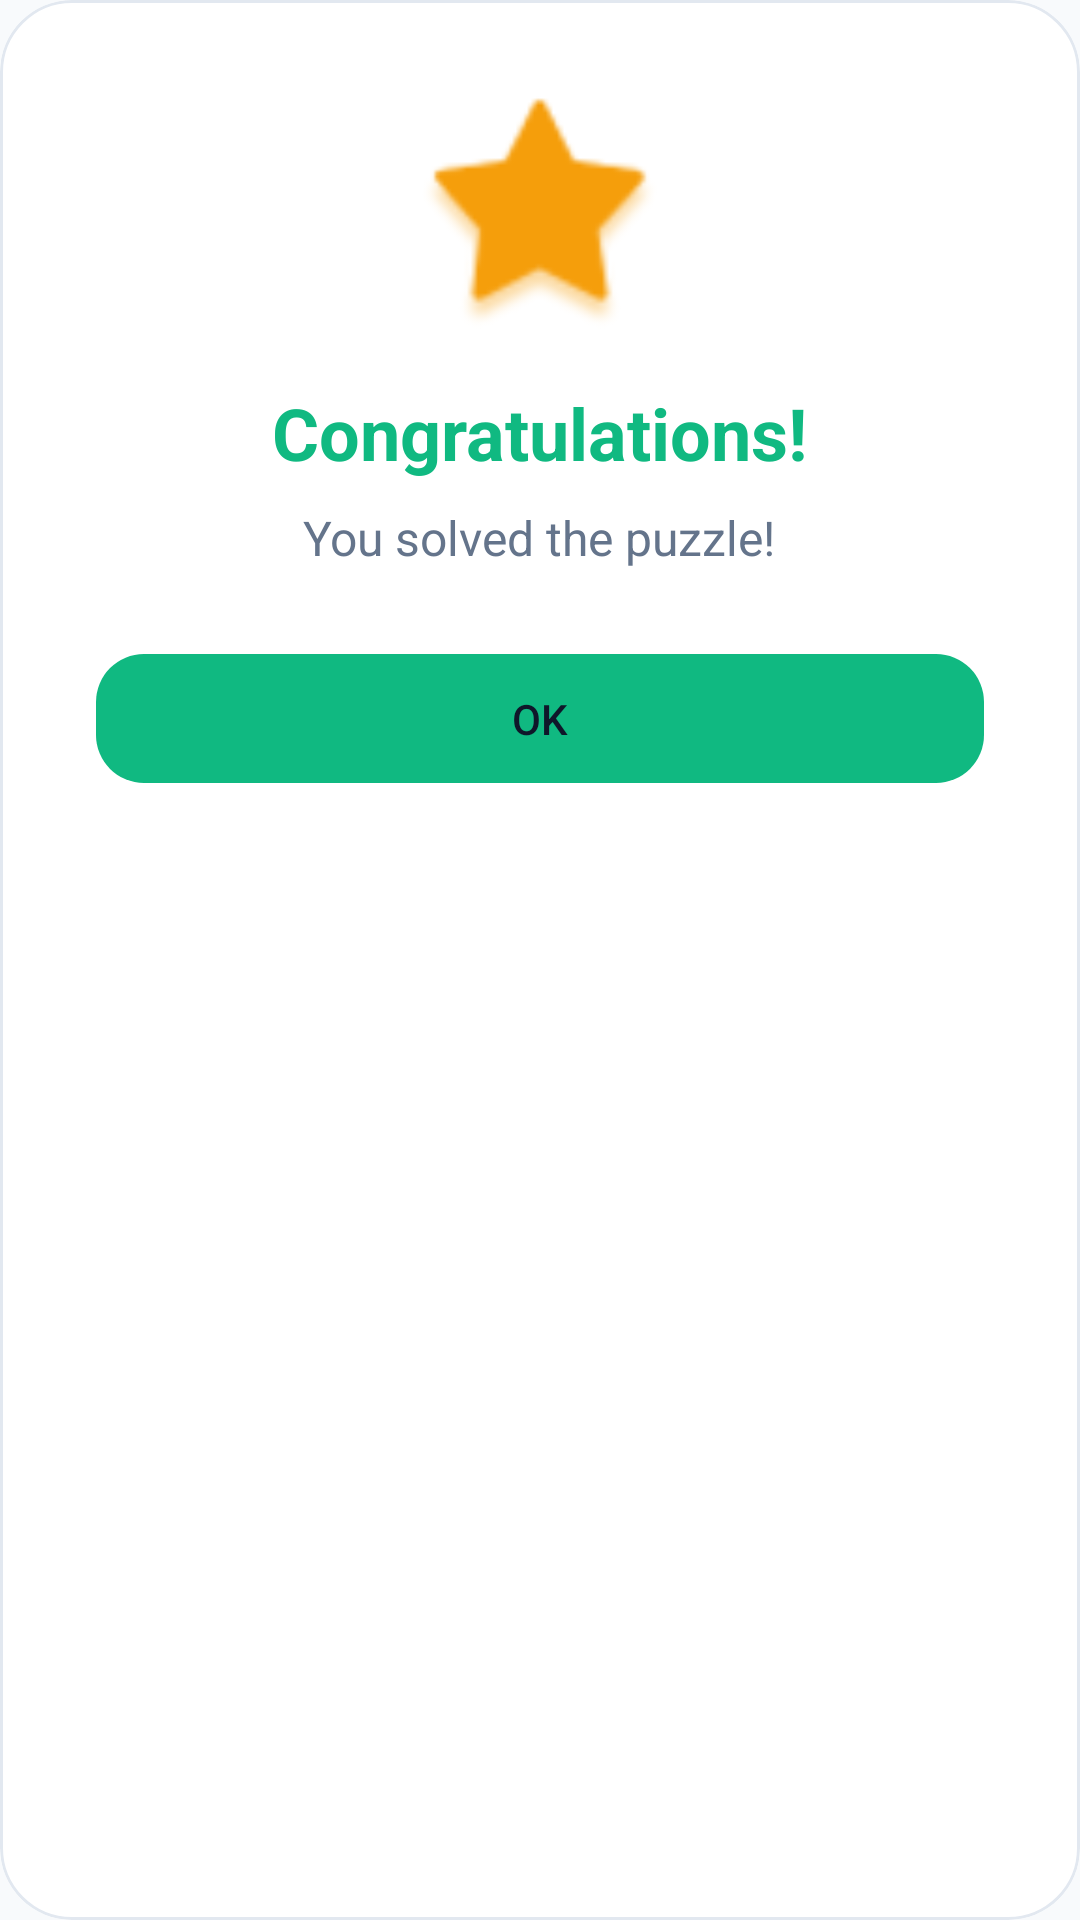

Android layout source for this screen:
<!-- AndroidManifest.xml: application theme Theme.MyTime -->
<!-- res/layout/games_jpegchaos_win_dialog.xml -->
<?xml version="1.0" encoding="utf-8"?>
<com.google.android.material.card.MaterialCardView
    xmlns:android="http://schemas.android.com/apk/res/android"
    xmlns:app="http://schemas.android.com/apk/res-auto"
    android:layout_width="300dp"
    android:layout_height="wrap_content"
    app:cardCornerRadius="24dp"
    app:cardElevation="0dp"
    app:strokeWidth="1dp"
    app:strokeColor="@color/glass_card_stroke"
    app:cardBackgroundColor="@color/glass_dialog_bg">

    <LinearLayout
        android:layout_width="match_parent"
        android:layout_height="wrap_content"
        android:orientation="vertical"
        android:padding="32dp"
        android:gravity="center">

        
        <ImageView
            android:layout_width="80dp"
            android:layout_height="80dp"
            android:src="@android:drawable/star_big_on"
            android:contentDescription="Success"
            app:tint="@color/glass_accent_amber" />

        
        <TextView
            android:layout_width="wrap_content"
            android:layout_height="wrap_content"
            android:text="Congratulations!"
            android:textSize="24sp"
            android:textStyle="bold"
            android:textColor="@color/glass_accent_green"
            android:layout_marginTop="16dp"/>

        
        <TextView
            android:layout_width="wrap_content"
            android:layout_height="wrap_content"
            android:text="You solved the puzzle!"
            android:textSize="16sp"
            android:textColor="@color/glass_text_secondary"
            android:layout_marginTop="8dp"
            android:gravity="center"/>

        
        <com.google.android.material.button.MaterialButton
            android:id="@+id/btn_ok"
            android:layout_width="match_parent"
            android:layout_height="wrap_content"
            android:text="OK"
            android:textColor="@color/glass_text_primary"
            app:backgroundTint="@color/glass_accent_green"
            app:cornerRadius="16dp"
            android:layout_marginTop="24dp"
            android:padding="12dp"/>

    </LinearLayout>

</com.google.android.material.card.MaterialCardView>
<!-- resources referenced by this layout -->
<resources>
  <color name="glass_accent_amber">#F59E0B</color>
  <color name="glass_accent_green">#10B981</color>
  <color name="glass_card_stroke">#E2E8F0</color>
  <color name="glass_dialog_bg">#F8FFFFFF</color>
  <color name="glass_text_primary">#0F172A</color>
  <color name="glass_text_secondary">#64748B</color>
  <style name="Theme.MyTime" parent="Base.Theme.MyTime" />
  <color name="light_primary">#3B82F6</color>
  <color name="light_on_primary">#FFFFFF</color>
  <color name="light_primary_container">#DBEAFE</color>
  <color name="light_on_primary_container">#1E3A5F</color>
  <color name="light_secondary">#8B5CF6</color>
  <color name="light_on_secondary">#FFFFFF</color>
  <color name="light_secondary_container">#EDE9FE</color>
  <color name="light_on_secondary_container">#4C1D95</color>
  <color name="light_tertiary">#14B8A6</color>
  <color name="light_on_tertiary">#FFFFFF</color>
  <color name="light_background">#F8FAFC</color>
  <color name="light_surface">#FFFFFF</color>
  <color name="light_surface_variant">#F1F5F9</color>
  <color name="light_on_surface">#0F172A</color>
  <color name="light_on_surface_variant">#64748B</color>
  <color name="light_error">#DC2626</color>
  <color name="light_on_error">#FFFFFF</color>
  <color name="light_nav_bg">#FFFFFF</color>
  <style name="LightToolbarStyle" parent="Widget.Material3.Toolbar">
          <item name="android:background">@color/light_surface</item>
          <item name="titleTextColor">@color/light_on_surface</item>
          <item name="subtitleTextColor">@color/light_on_surface_variant</item>
          <item name="navigationIconTint">@color/light_on_surface</item>
          <item name="titleTextAppearance">@style/LightToolbarTitleTextAppearance</item>
      </style>
  <style name="LightOverflowButtonStyle" parent="Widget.AppCompat.ActionButton.Overflow">
          <item name="android:tint">@color/light_on_surface</item>
      </style>
  <style name="LightPopupMenuStyle" parent="Widget.Material3.PopupMenu">
          <item name="android:popupBackground">@drawable/bg_light_popup_menu</item>
      </style>
  <style name="LightCardStyle" parent="Widget.Material3.CardView.Elevated">
          <item name="cardBackgroundColor">@color/light_card_bg</item>
          <item name="cardElevation">2dp</item>
          <item name="strokeWidth">0dp</item>
          <item name="cardCornerRadius">16dp</item>
      </style>
  <style name="LightButtonStyle" parent="Widget.Material3.Button">
          <item name="backgroundTint">@color/light_primary</item>
          <item name="android:textColor">@color/light_on_primary</item>
          <item name="cornerRadius">12dp</item>
      </style>
  <style name="LightToolbarTitleTextAppearance" parent="TextAppearance.Material3.TitleLarge">
          <item name="android:textColor">@color/light_on_surface</item>
          <item name="android:textSize">20sp</item>
          <item name="android:fontFamily">sans-serif-medium</item>
      </style>
  <!-- drawable bg_light_popup_menu (drawable) -->
  <?xml version="1.0" encoding="utf-8"?>
  <shape xmlns:android="http://schemas.android.com/apk/res/android"
      android:shape="rectangle">
      <solid android:color="@color/light_surface" />
      <stroke android:width="1dp" android:color="@color/light_card_stroke" />
      <corners android:radius="16dp" />
      <padding
          android:left="0dp"
          android:top="8dp"
          android:right="0dp"
          android:bottom="8dp" />
  </shape>
  <style name="LightBottomNavIndicator" parent="Widget.Material3.BottomNavigationView.ActiveIndicator">
          <item name="android:color">@color/light_primary_container</item>
      </style>
  <color name="light_card_bg">#FFFFFF</color>
  <color name="light_card_stroke">#E2E8F0</color>
</resources>
